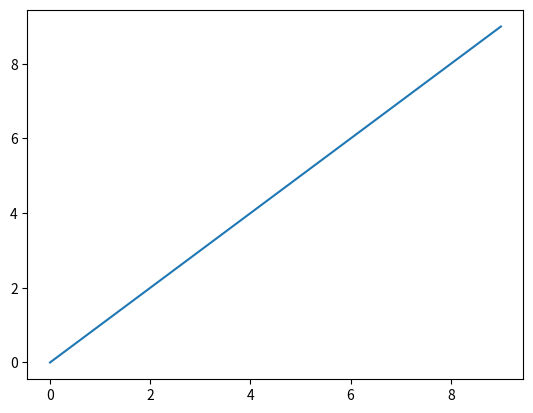
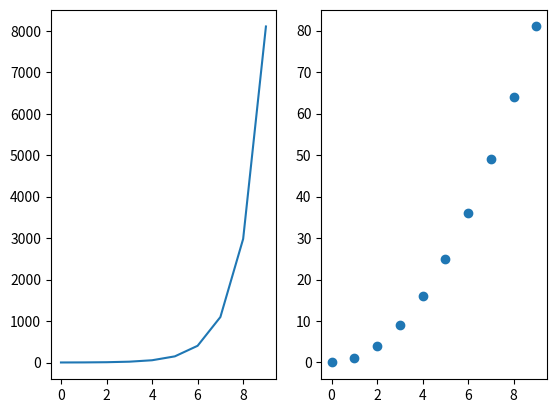
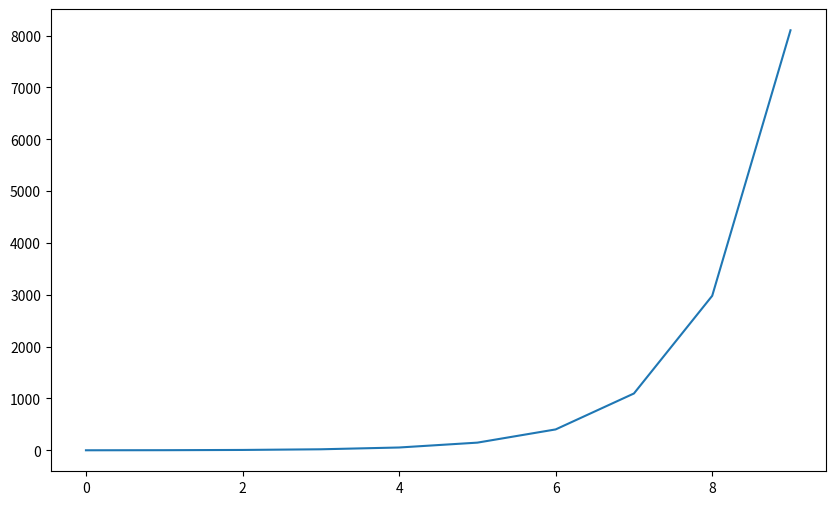
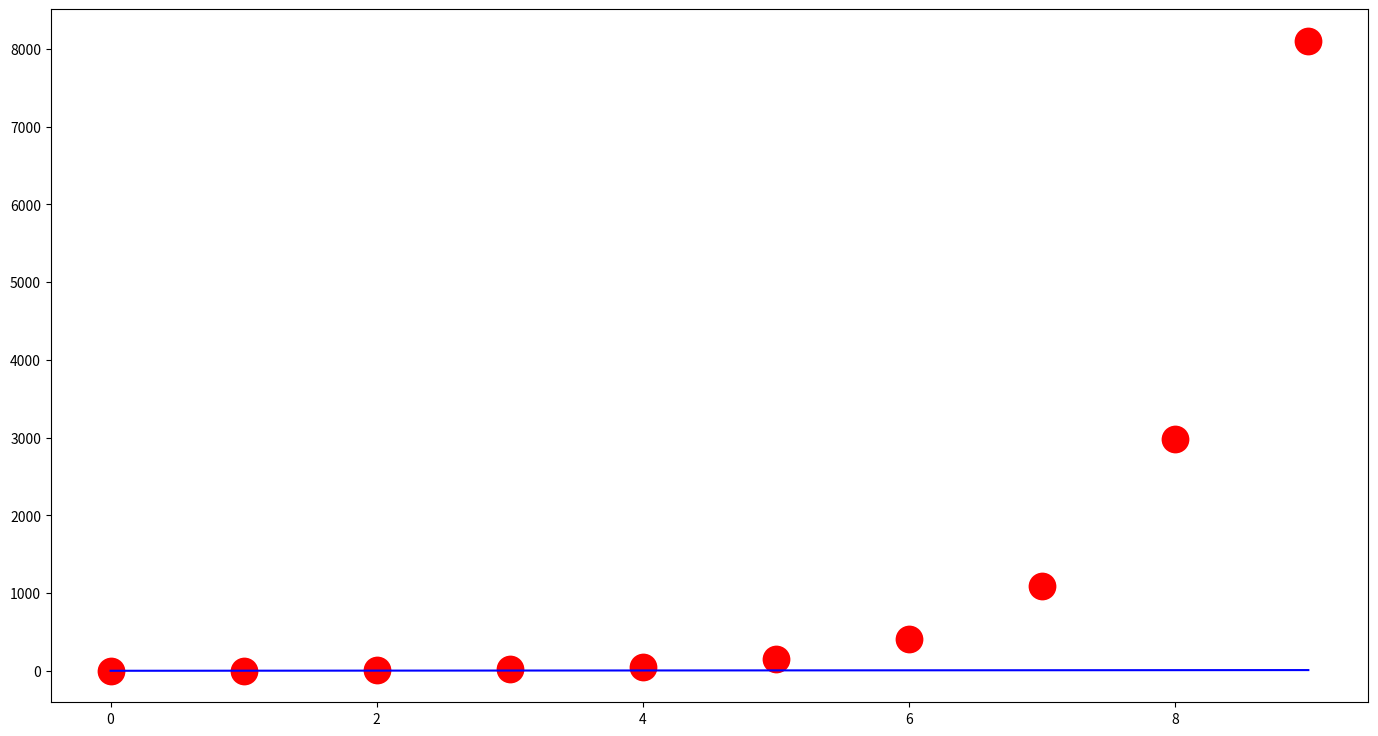

Reproduce these figures in Python, in order.
# %%
import matplotlib.pyplot as plt
import numpy as np

# %%
x = np.arange(10)
y = np.exp(np.arange(10))
z = np.arange(10) ** 2
plt.plot(x, x)

# %%
plt.figure()
plt.subplot(121)
plt.plot(x, y)
plt.subplot(122)
plt.scatter(x, z)

# %%
aver = plt.figure(figsize=(10,6))
plt.plot(x, y)

# %%
fig, ax = plt.subplots(figsize=(17, 9)) # set size
ax.plot(x, y, marker='o', linestyle='', color='red', ms=20, label=y, mec='none')
ax.plot(x, x, color='blue')
ax.set_aspect('auto')

# %%
data = np.random.randn(2,3)
data

# %%
